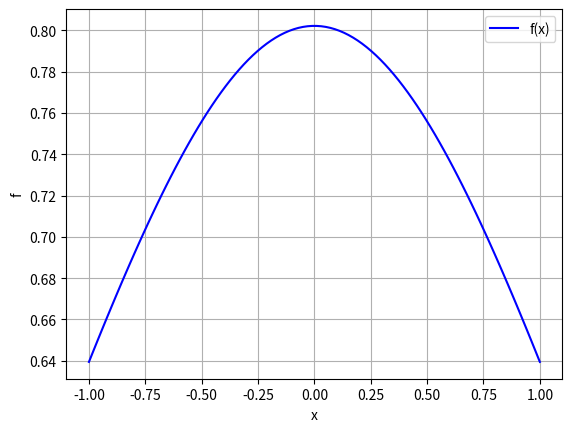

This figure's Python source:
# Load packages:

# this package allows to work efficiently with arrays
import numpy as np
# this package is used to draw graphs
import matplotlib.pyplot as plt

#b)
def Cholesky_Tridiag(alpha,beta):
    """
    Compute the Cholesky decomposition of a tridiagonal matrix
    ----------   
    parameters:
    alpha : vector of diagonal coefficients of T (numpy array of size N)
    beta  : vector of subdiagonal coefficients of T (numpy array of size N-1)
    
    returns:
    gamma : vector of diagonal coefficients of L (numpy array of size N)
    kappa : vector of subdiagonal coefficients of L (numpy array of size N-1)
    """
    
    gamma = np.copy(alpha)
    kappa = np.copy(beta)
    
    gamma[0] = np.sqrt(alpha[0])
    for i in range(len(beta)):
        if(gamma[i] == 0): 
            print("Error division by zero in Cholesky tridiagonal")
            return
        else:
            kappa[i]   = beta[i]/gamma[i]
        
        res = alpha[i+1]-kappa[i]**2
        if(res < 0): 
            print("Error sqrt of negative value in Cholesky tridiagonal")
            return
        else:
            gamma[i+1] = np.sqrt(alpha[i+1]-kappa[i]**2) 
    
    return gamma, kappa

#c)
alpha = np.array([1,5,10])
beta  = np.array([-1,6])

gamma, kappa = Cholesky_Tridiag(alpha,beta)
print('gamma =', gamma)
print('kappa =', kappa)

#b)
def forward_Tridiag(gamma,kappa,b):
    """
    Compute the solution of a lower triangular tridiagonal system LV=b
    ----------   
    parameters:
    gamma : vector of diagonal coefficients of L (numpy array of size N)
    kappa : vector of subdiagonal coefficients of L (numpy array of size N-1)
    b     : RHS of the problem LV = b (numpy array of size N)
    
    returns:
    V     : solution of the problem LV = b (numpy array of size N)
    """
    
    if(any(gamma<0)):
        print("Non invertible matrix in tridiagonal forward substitution")
        return
    
    V = np.copy(gamma)
    
    V[0] = b[0]/gamma[0]
    for i in range(len(b)-1):
        V[i+1] = (b[i+1]-kappa[i]*V[i])/gamma[i+1]
    
    return V

#c)
def back_Tridiag(gamma,kappa,b):
    """
    Compute the solution of a lower triangular tridiagonal system L^T V = b
    ----------   
    parameters:
    gamma : vector of diagonal coefficients of L (numpy array of size N)
    kappa : vector of subdiagonal coefficients of L (numpy array of size N-1)
    b     : RHS of the problem L^T V = b (numpy array of size N)
    
    returns:
    V     : solution of the problem L^T V = b (numpy array of size N)
    """
    
    if(any(gamma<0)):
        print("Non invertible matrix in tridiagonal forward substitution")
        return
    
    N = len(b)
    V = np.zeros(N)
    
    j = N-1
    V[j] = b[j]/gamma[j]
    for i in range(N-1):
        j -= 1
        V[j] = (b[j]-kappa[j]*V[j+1])/gamma[j]
    
    return V

#d)
gamma = np.array([1.,2.,1.])
kappa = np.array([-1.,3.])
b     = np.array([1.,2.,3.])

V = forward_Tridiag(gamma,kappa,b)
print('forward: V =', V)

V = back_Tridiag(gamma,kappa,b)
print('back: V =', V)

#b)
def solve_tridiag(gamma,kappa,b):
    """
    Compute the solution of a lower triangular tridiagonal system L L^T V = b
    ----------   
    parameters:
    gamma : vector of diagonal coefficients of L (numpy array of size N)
    kappa : vector of subdiagonal coefficients of L (numpy array of size N-1)
    b     : RHS of the problem L^T V = b (numpy array of size N)
    
    returns:
    V     : solution of the problem L^T V = b (numpy array of size N)
    """
    W = forward_Tridiag(gamma,kappa,b)
    return back_Tridiag(gamma,kappa,W)

#c)
gamma = np.array([1.,2.,1.])
kappa = np.array([-1.,3.])
b     = np.array([1.,2.,3.])

V = solve_tridiag(gamma,kappa,b)
print("V=",V)

# a)
def construct_matrix(N):
    """
    Construct the matrix A of size NxN in the tridiagonal format
    ----------   
    parameters:
    N     : size of the matrix 
    
    returns:
    alpha : diagonal of the considered tridiagonal matrix (numpy array of size N)
    beta  : subdiagonal of the considered tridiagonal matrix (numpy array of size N)
    """
    alpha = np.zeros(N)
    beta  = np.zeros(N-1)
    
    h        = 2./N
    xip12    = -1.
    for i in range(N-1):
        xim12  = xip12
        xip12 += h
        alpha[i] = -(1.-xip12**2)/(2*h**2) - (1.-xim12**2)/(2*h**2) - 1.
        beta[i]  =  (1.-xip12**2)/(2*h**2)
    xim12  = xip12
    xip12 += h
    alpha[i+1] = -(1.-xip12**2)/(2*h**2) - (1.-xim12**2)/(2*h**2) - 1.

    return alpha, beta

#b) 
N            = 100
alpha, beta  = construct_matrix(N)
gamma, kappa = Cholesky_Tridiag(-alpha,-beta)

xi = np.linspace(0,N,N)*2./N-1.
b  = np.exp(-xi**2)

V = solve_tridiag(gamma,kappa,b)

#c)
plt.figure()
plt.plot(xi,V, color='blue', label="f(x)")
plt.xlabel("x")
plt.ylabel("f")
plt.grid()
plt.legend()
plt.show()

